Run: headless pygame with SDL's dummy video driver; simulated clock (each Clock.tick advances the game by its frame time, no real sleeping); random seed 0; keys injected as events and as key.get_pressed() state; no mouse input.
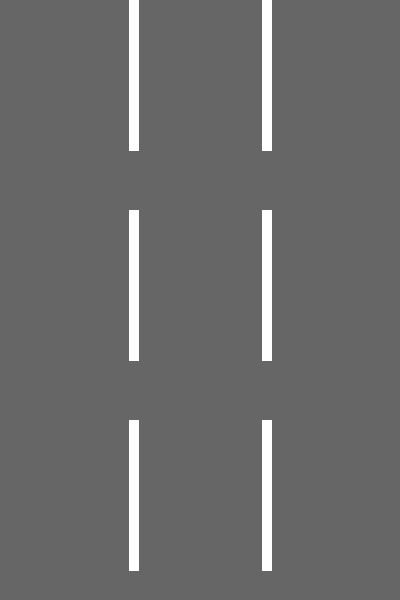
Frame 1 of 4 · flips 1–60 · no input
Frame 2 of 4 · flips 61–180 · tapped SPACE, RETURN · held RIGHT (→), D · screen unchanged from frame 1, image omitted
Frame 3 of 4 · flips 181–300 · held DOWN (↓), S · screen unchanged from frame 2, image omitted
Frame 4 of 4 · flips 301–420 · held LEFT (←), A, UP (↑), W · screen unchanged from frame 3, image omitted

The pygame program that drew these frames:

import pygame, sys
from pygame.locals import *
import random, time

#CONSTANTS
screen_width = 400
screen_height = 600

pygame.init()

inittime =pygame.time.get_ticks()
screen = pygame.display.set_mode((screen_width,screen_height))

while True:
    screen.fill('grey40')
    for event in pygame.event.get():    
        if event.type == QUIT:
            pygame.quit()
            sys.exit()
    timepass = pygame.time.get_ticks() - inittime
    inity = 10 * timepass /60
    for i in range(4):
        pygame.draw.line(screen, 'white', (screen_width/3, inity + i*210 - 210),(screen_width/3, inity+i*210-60), 10)
        pygame.draw.line(screen, 'white', (screen_width*2/3, inity + i*210 - 210),(screen_width*2/3, inity+i*210-60), 10)
        
    if inity + 390 > screen_height:
        inittime = pygame.time.get_ticks()
    pygame.display.update()
